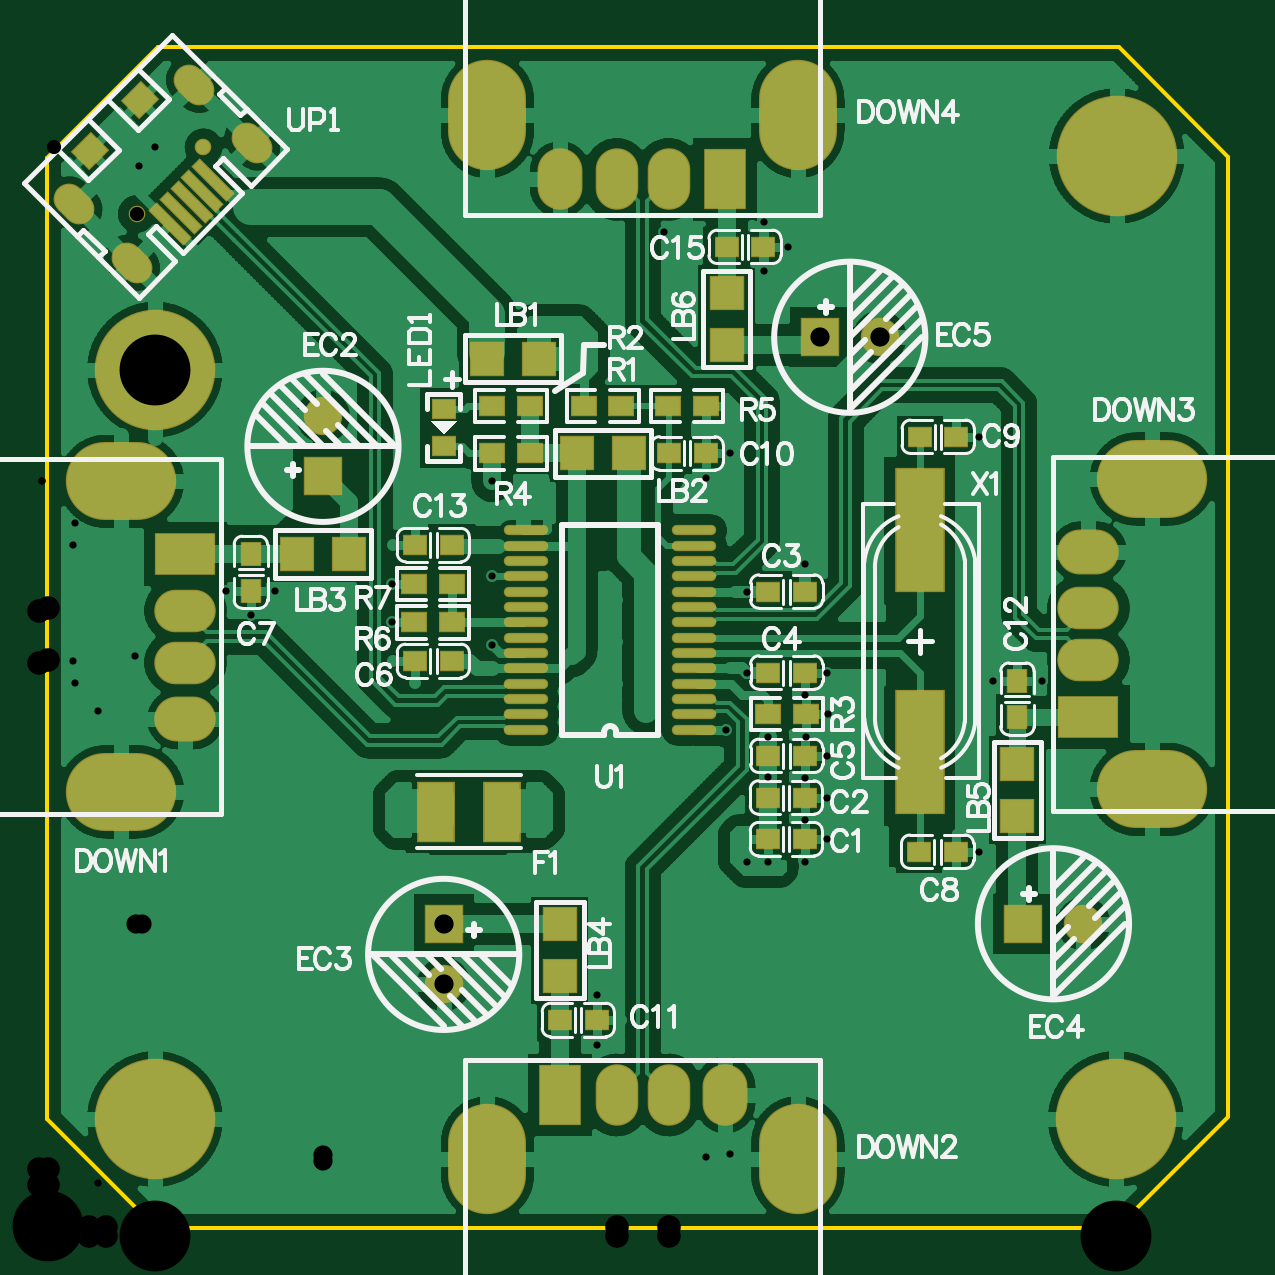
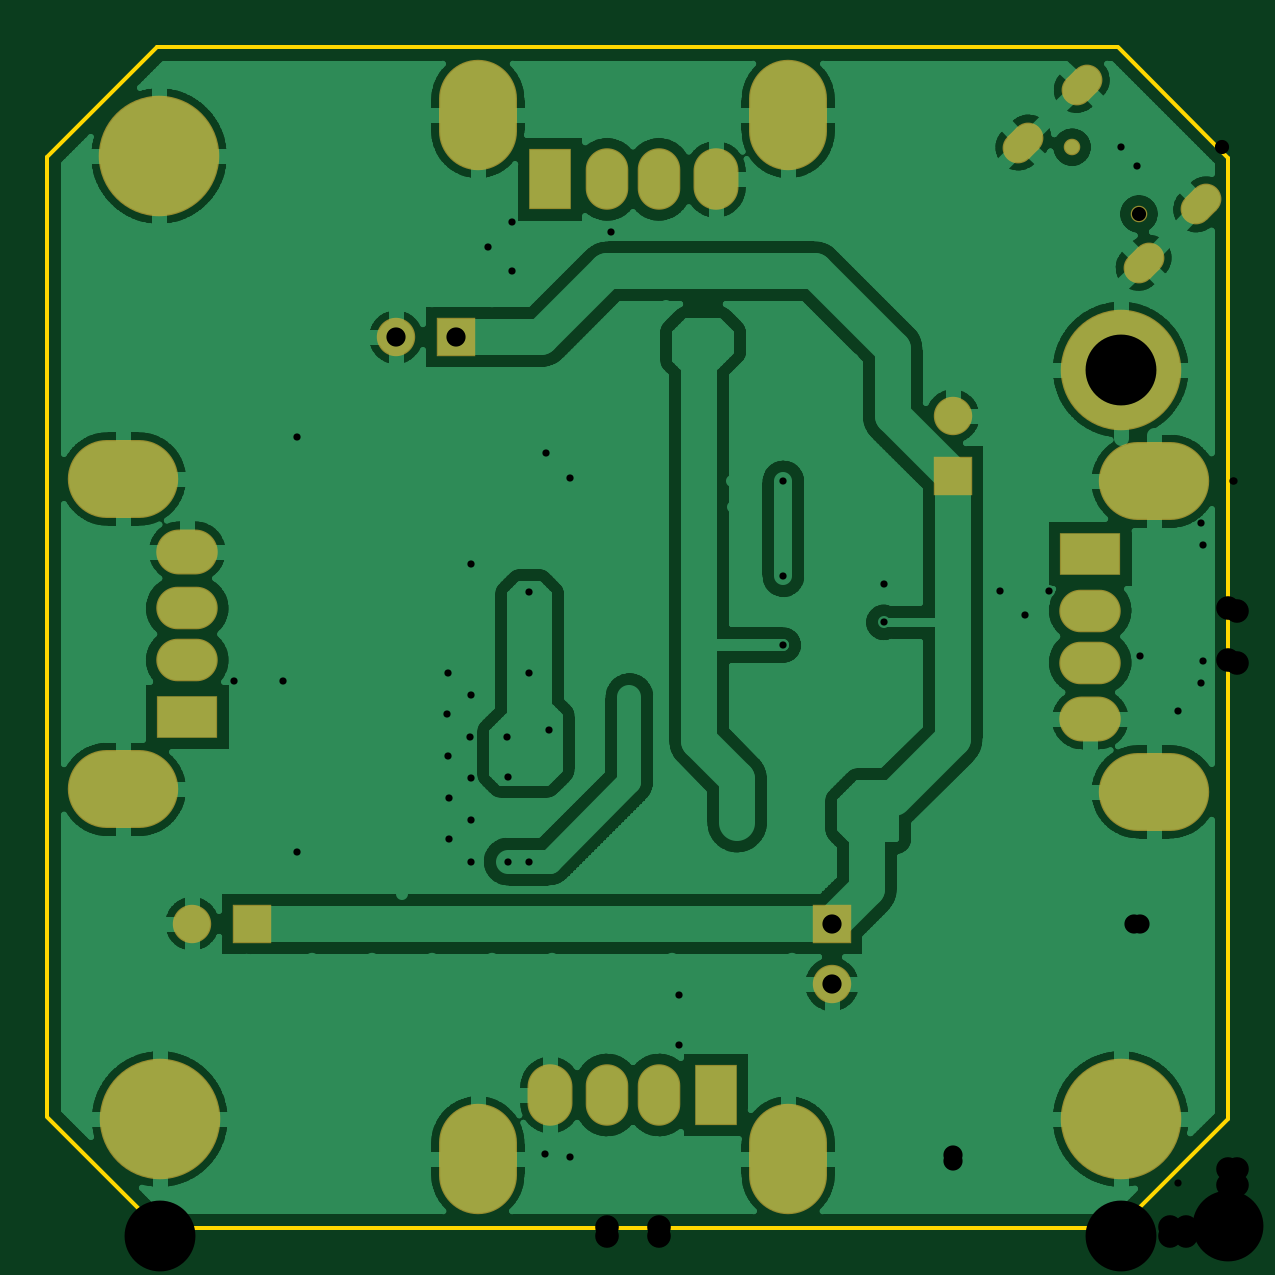
Circuit board: 10 layer files. Board 50.0 x 50.0 mm.
- drill: GL850G-PCB-RoundHoles.TXT (2933 bytes)
- drill: GL850G-PCB-SlotHoles.TXT (651 bytes)
- bottom_copper: GL850G-PCB.GBL (127439 bytes)
- bottom_silk: GL850G-PCB.GBO (154 bytes)
- bottom_mask: GL850G-PCB.GBS (1738 bytes)
- outline: GL850G-PCB.GKO (464 bytes)
- top_copper: GL850G-PCB.GTL (166831 bytes)
- top_silk: GL850G-PCB.GTO (34140 bytes)
- paste: GL850G-PCB.GTP (2877 bytes)
- top_mask: GL850G-PCB.GTS (4461 bytes)

=== drill: GL850G-PCB-RoundHoles.TXT ===
M48
;Layer_Color=9474304
;FILE_FORMAT=2:5
INCH,LZ
;TYPE=PLATED
T1F00S00C0.01200
T3F00S00C0.03200
T4F00S00C0.03937
T6F00S00C0.11811
;TYPE=NON_PLATED
T7F00S00C0.02362
%
T01
X00644Y00062
Y00162
Y00262
X00744
X00844Y00062
X00944
X01044
X01144
Y00162
X01244Y00262
X01344
X01444
X01544
X01644
Y00162
Y00062
X01744
X01544
Y00162
X01444
Y00062
X00544
Y00162
Y00262
X00444
Y00162
Y00062
X00344
Y00162
Y00262
X00244Y00062
Y00362
X00344
X00444
X00544
Y00462
Y00562
X00444
Y00662
Y00762
X00344
Y00862
X0035587Y0103687
X0031496Y0107778
X0039678
X00344Y01262
Y01362
Y01462
X00444
X00479Y01622
X00539Y01642
X00544Y01562
X00344
X00244
X00144
Y01762
X0016889Y0178453
X0019618Y0181667
X00409Y01657
X00144Y01162
Y01062
Y00962
Y00862
X00244Y00662
X00344
Y00562
Y00462
X00444
X00244
Y00562
X00144
Y00462
Y00362
X00539Y00897
X00569Y00867
X006296Y0092342
X005922Y0096082
X0059091Y0102463
Y0108894
X005922Y0115375
X006296Y0119115
X00644Y01262
X00689
X0075836Y0125967
X00814
X00844
X00842Y01217
X0075836Y0110157
Y0098684
X00967Y00992
Y00922
X010149Y009034
Y0087705
X01089Y00797
Y00762
X01169Y00717
X0121795Y0076719
X0127951Y0076477
X01344Y00762
X0131638Y0073275
Y0066332
X0127898Y0069535
Y0062592
X0121795Y0062607
X0118294
X01079Y00602
X00944Y00662
Y00762
X008354Y0074
Y0071
Y0068
X006039
Y0071
Y0074
X00744Y00462
Y00362
X00644
X0093222Y0032109
Y0040291
X00944Y00462
X0097313Y00362
X01144
X01244
X01344
X01444
X01544
X01644
X01744
X01844
Y00462
Y00562
X01744Y00662
X0156942Y0064232
X01559Y00742
Y00872
X0159289Y0092762
X0167471
X016338Y0096853
X01544Y00962
X01559Y01012
X01544Y01062
X01559Y01162
Y01282
X0156942Y0133392
X01569Y01379
X01519
X01444
X01394Y01342
Y01267
Y01157
Y01072
X01359Y01037
X0131691Y0094102
X0131819Y0087154
X0131691Y0080217
X0128079Y0083414
X0121822
X0114831Y0084566
X0118224Y0094102
X0127951Y0090362
X01394Y00927
Y00842
Y00712
Y00572
X01444Y00462
X01544
X01744
X01344
X01244
X01144
X0118224Y0107578
X01164Y01187
X01144Y01262
X0111388Y0126535
X01099Y01227
X0111457Y013443
X0115479Y0130626
X0115547Y013852
X01279Y01357
X01289Y01282
X01274Y01217
X0127951Y0112136
X00967Y01062
X00974Y01442
X01019
X00984Y01487
X00909Y01482
Y01512
X00879
Y01482
X00954Y01552
X00949Y01672
X00874
X0104549Y0167604
X01094Y01677
X0121101Y0169137
X0125093Y0165046
X0121101Y0160956
X01244Y01562
X01344
X01444
X01544
X01644
X01744
X01844
Y01662
X01744
X01644
Y01762
X01544
Y01662
X01444
Y01762
X01344
Y01662
X01644Y01462
X01744
X01844
Y01362
X01744
Y01262
X01844Y01162
Y01062
Y00962
Y00862
X00614Y01307
X00644Y01462
Y01762
Y01862
X00844
X00944
X01044
X01144
X01444
X01544
X01644
X00544
X00444
X00244
T03
X0047626Y012681
Y013681
X0130428Y0149996
X0140428
X016438Y0052232
X017438
X0067747Y0052133
Y0042133
T04
X008712Y00237
X0096569
X0105231
X011468
X00247Y008632
Y0095769
Y0104431
Y011388
X008712Y01763
X0096569
X0105231
X011468
X01752Y011428
Y0104831
Y0096169
Y008672
T06
X0179773Y00197
X0019618Y00197
Y0144598
X01799Y01802
T07
X0016575Y0170531
X002771Y0181667
M30

=== drill: GL850G-PCB-SlotHoles.TXT ===
M48
;Layer_Color=9474304
;FILE_FORMAT=2:5
INCH,LZ
;TYPE=PLATED
T2F00S00C0.01968
T5F00S00C0.08000
;TYPE=NON_PLATED
%
G90
G05
T02
G00X0014821Y0163377
M15
G01X001677Y0161428
M16
G00X0005231Y0173106
M15
G01X0007179Y0171158
M16
G00X0034865Y0183421
M15
G01X0036814Y0181472
M16
G00X0025135Y0193011
M15
G01X0027084Y0191062
M16
T05
G00X0075034Y0014531
M15
G01Y0011531
M16
G00X0126766Y0014531
M15
G01Y0011531
M16
G00X0015531Y0074234
M15
G01X0012531
M16
G00X0015531Y0125966
M15
G01X0012531
M16
G00X0184369Y0126366
M15
G01X0187369
M16
G00X0184369Y0074634
M15
G01X0187369
M16
G00X0126766Y0185469
M15
G01Y0188469
M16
G00X0075034Y0185469
M15
G01Y0188469
M16
M17
M30

=== bottom_copper: GL850G-PCB.GBL (127439 bytes, source omitted) ===
=== bottom_silk: GL850G-PCB.GBO ===
G04*
G04 #@! TF.GenerationSoftware,Altium Limited,Altium Designer,20.0.11 (256)*
G04*
G04 Layer_Color=16776960*
%FSLAX25Y25*%
%MOIN*%
G70*
G01*
G75*
M02*

=== bottom_mask: GL850G-PCB.GBS ===
G04*
G04 #@! TF.GenerationSoftware,Altium Limited,Altium Designer,20.0.11 (256)*
G04*
G04 Layer_Color=16711935*
%FSLAX25Y25*%
%MOIN*%
G70*
G01*
G75*
%ADD39C,0.20085*%
%ADD40O,0.10243X0.07093*%
G04:AMPARAMS|DCode=41|XSize=51.24mil|YSize=74.87mil|CornerRadius=0mil|HoleSize=0mil|Usage=FLASHONLY|Rotation=45.000|XOffset=0mil|YOffset=0mil|HoleType=Round|Shape=Round|*
%AMOVALD41*
21,1,0.02362,0.05124,0.00000,0.00000,135.0*
1,1,0.05124,0.00835,-0.00835*
1,1,0.05124,-0.00835,0.00835*
%
%ADD41OVALD41*%

%ADD42C,0.02762*%
%ADD43C,0.06400*%
%ADD44R,0.06400X0.06400*%
%ADD45R,0.06400X0.06400*%
%ADD46O,0.12998X0.18400*%
%ADD47O,0.07487X0.10243*%
%ADD48O,0.07093X0.10243*%
%ADD49R,0.07100X0.10200*%
%ADD50O,0.18400X0.12998*%
%ADD51O,0.10243X0.07487*%
%ADD52R,0.10200X0.07100*%
D39*
X19618Y144598D02*
D03*
Y19700D02*
D03*
X179773Y19700D02*
D03*
X179900Y180200D02*
D03*
D40*
X175200Y96169D02*
D03*
Y104831D02*
D03*
X24700Y95769D02*
D03*
Y104431D02*
D03*
D41*
X26110Y192037D02*
D03*
X6205Y172132D02*
D03*
X35839Y182446D02*
D03*
X15795Y162402D02*
D03*
D42*
X16575Y170531D02*
D03*
X27710Y181667D02*
D03*
D43*
X140428Y149996D02*
D03*
X174380Y52232D02*
D03*
X67747Y42133D02*
D03*
X47626Y136810D02*
D03*
D44*
X130428Y149996D02*
D03*
X164380Y52232D02*
D03*
D45*
X67747Y52133D02*
D03*
X47626Y126810D02*
D03*
D46*
X126766Y186969D02*
D03*
X75034D02*
D03*
Y13031D02*
D03*
X126766D02*
D03*
D47*
X87120Y176300D02*
D03*
X114680Y23700D02*
D03*
D48*
X96569Y176300D02*
D03*
X105231D02*
D03*
Y23700D02*
D03*
X96569D02*
D03*
D49*
X114680Y176300D02*
D03*
X87120Y23700D02*
D03*
D50*
X185869Y74634D02*
D03*
Y126366D02*
D03*
X14031Y125966D02*
D03*
Y74234D02*
D03*
D51*
X175200Y114280D02*
D03*
X24700Y86320D02*
D03*
D52*
X175200Y86720D02*
D03*
X24700Y113880D02*
D03*
M02*

=== outline: GL850G-PCB.GKO ===
G04*
G04 #@! TF.GenerationSoftware,Altium Limited,Altium Designer,20.0.11 (256)*
G04*
G04 Layer_Color=16711935*
%FSLAX25Y25*%
%MOIN*%
G70*
G01*
G75*
%ADD12C,0.00600*%
D12*
X1675Y19700D02*
X19846Y1529D01*
X180000D02*
X198525Y20054D01*
X180254Y198371D02*
X198525Y180100D01*
X180000Y198371D02*
X180254D01*
X1675Y179900D02*
X20146Y198371D01*
X19846Y1529D02*
X180000Y1529D01*
X198525Y20200D02*
Y180100D01*
X20200Y198371D02*
X180000D01*
X1675Y19700D02*
Y179900D01*
M02*

=== top_copper: GL850G-PCB.GTL (166831 bytes, source omitted) ===
=== top_silk: GL850G-PCB.GTO (34140 bytes, source omitted) ===
=== paste: GL850G-PCB.GTP ===
G04*
G04 #@! TF.GenerationSoftware,Altium Limited,Altium Designer,20.0.11 (256)*
G04*
G04 Layer_Color=8421504*
%FSLAX25Y25*%
%MOIN*%
G70*
G01*
G75*
%ADD17R,0.03780X0.03150*%
%ADD18O,0.07000X0.01300*%
%ADD19R,0.05500X0.05300*%
%ADD20R,0.05300X0.05500*%
%ADD21R,0.05906X0.09843*%
%ADD22R,0.03000X0.03740*%
%ADD23R,0.03740X0.03000*%
%ADD24R,0.03937X0.03000*%
%ADD25R,0.07874X0.20472*%
G04:AMPARAMS|DCode=26|XSize=15.75mil|YSize=78.74mil|CornerRadius=0mil|HoleSize=0mil|Usage=FLASHONLY|Rotation=45.000|XOffset=0mil|YOffset=0mil|HoleType=Round|Shape=Rectangle|*
%AMROTATEDRECTD26*
4,1,4,0.02227,-0.03341,-0.03341,0.02227,-0.02227,0.03341,0.03341,-0.02227,0.02227,-0.03341,0.0*
%
%ADD26ROTATEDRECTD26*%

G04:AMPARAMS|DCode=27|XSize=43.31mil|YSize=39.37mil|CornerRadius=0mil|HoleSize=0mil|Usage=FLASHONLY|Rotation=45.000|XOffset=0mil|YOffset=0mil|HoleType=Round|Shape=Rectangle|*
%AMROTATEDRECTD27*
4,1,4,-0.00139,-0.02923,-0.02923,-0.00139,0.00139,0.02923,0.02923,0.00139,-0.00139,-0.02923,0.0*
%
%ADD27ROTATEDRECTD27*%

D17*
X67748Y138031D02*
D03*
Y131810D02*
D03*
D18*
X81500Y84560D02*
D03*
Y87120D02*
D03*
Y89680D02*
D03*
Y92240D02*
D03*
Y94800D02*
D03*
Y97360D02*
D03*
Y99920D02*
D03*
Y102480D02*
D03*
Y105040D02*
D03*
Y107600D02*
D03*
Y110160D02*
D03*
Y112720D02*
D03*
Y115280D02*
D03*
Y117840D02*
D03*
X109500D02*
D03*
Y115280D02*
D03*
Y112720D02*
D03*
Y110160D02*
D03*
Y107600D02*
D03*
Y105040D02*
D03*
Y102480D02*
D03*
Y99920D02*
D03*
Y97360D02*
D03*
Y94800D02*
D03*
Y92240D02*
D03*
Y89680D02*
D03*
Y87120D02*
D03*
Y84560D02*
D03*
D19*
X87120Y52133D02*
D03*
Y43471D02*
D03*
X163380Y70164D02*
D03*
Y78826D02*
D03*
X114900Y148717D02*
D03*
Y157379D02*
D03*
D20*
X43295Y113880D02*
D03*
X51957D02*
D03*
X74939Y146400D02*
D03*
X83601D02*
D03*
X89902Y130620D02*
D03*
X98564D02*
D03*
D21*
X66453Y70932D02*
D03*
X77477D02*
D03*
D22*
X35587Y113880D02*
D03*
Y107778D02*
D03*
X163380Y86660D02*
D03*
Y92762D02*
D03*
D23*
X87120Y36200D02*
D03*
X93222D02*
D03*
X147100Y133392D02*
D03*
X153202D02*
D03*
X147001Y64232D02*
D03*
X153104D02*
D03*
X69062Y96082D02*
D03*
X62960D02*
D03*
X121848Y80217D02*
D03*
X127951D02*
D03*
X121848Y94102D02*
D03*
X127951D02*
D03*
X121848Y107598D02*
D03*
X127951D02*
D03*
X121795Y73275D02*
D03*
X127898D02*
D03*
X114900Y165046D02*
D03*
X121002D02*
D03*
X105286Y130626D02*
D03*
X111388D02*
D03*
X121795Y66332D02*
D03*
X127898D02*
D03*
X69062Y115375D02*
D03*
X62960D02*
D03*
D24*
X69131Y108894D02*
D03*
X62831D02*
D03*
Y102463D02*
D03*
X69131D02*
D03*
X105157Y138520D02*
D03*
X111457D02*
D03*
X82135Y130620D02*
D03*
X75836D02*
D03*
X121780Y87154D02*
D03*
X128079D02*
D03*
X82135Y138560D02*
D03*
X75836D02*
D03*
X91084D02*
D03*
X97383D02*
D03*
D25*
X147100Y117804D02*
D03*
Y80796D02*
D03*
D26*
X22115Y168889D02*
D03*
X23924Y170698D02*
D03*
X29353Y176127D02*
D03*
X27543Y174317D02*
D03*
X25734Y172508D02*
D03*
D27*
X8780Y181110D02*
D03*
X17132Y189462D02*
D03*
M02*

=== top_mask: GL850G-PCB.GTS ===
G04*
G04 #@! TF.GenerationSoftware,Altium Limited,Altium Designer,20.0.11 (256)*
G04*
G04 Layer_Color=8388736*
%FSLAX25Y25*%
%MOIN*%
G70*
G01*
G75*
%ADD28R,0.04180X0.03550*%
%ADD29O,0.07400X0.01700*%
%ADD30R,0.05900X0.05700*%
%ADD31R,0.05700X0.05900*%
%ADD32R,0.06306X0.10243*%
%ADD33R,0.03400X0.04140*%
%ADD34R,0.04140X0.03400*%
%ADD35R,0.04337X0.03400*%
%ADD36R,0.08274X0.20872*%
G04:AMPARAMS|DCode=37|XSize=19.75mil|YSize=82.74mil|CornerRadius=0mil|HoleSize=0mil|Usage=FLASHONLY|Rotation=45.000|XOffset=0mil|YOffset=0mil|HoleType=Round|Shape=Rectangle|*
%AMROTATEDRECTD37*
4,1,4,0.02227,-0.03623,-0.03623,0.02227,-0.02227,0.03623,0.03623,-0.02227,0.02227,-0.03623,0.0*
%
%ADD37ROTATEDRECTD37*%

G04:AMPARAMS|DCode=38|XSize=47.31mil|YSize=43.37mil|CornerRadius=0mil|HoleSize=0mil|Usage=FLASHONLY|Rotation=45.000|XOffset=0mil|YOffset=0mil|HoleType=Round|Shape=Rectangle|*
%AMROTATEDRECTD38*
4,1,4,-0.00139,-0.03206,-0.03206,-0.00139,0.00139,0.03206,0.03206,0.00139,-0.00139,-0.03206,0.0*
%
%ADD38ROTATEDRECTD38*%

%ADD39C,0.20085*%
%ADD40O,0.10243X0.07093*%
G04:AMPARAMS|DCode=41|XSize=51.24mil|YSize=74.87mil|CornerRadius=0mil|HoleSize=0mil|Usage=FLASHONLY|Rotation=45.000|XOffset=0mil|YOffset=0mil|HoleType=Round|Shape=Round|*
%AMOVALD41*
21,1,0.02362,0.05124,0.00000,0.00000,135.0*
1,1,0.05124,0.00835,-0.00835*
1,1,0.05124,-0.00835,0.00835*
%
%ADD41OVALD41*%

%ADD42C,0.02762*%
%ADD43C,0.06400*%
%ADD44R,0.06400X0.06400*%
%ADD45R,0.06400X0.06400*%
%ADD46O,0.12998X0.18400*%
%ADD47O,0.07487X0.10243*%
%ADD48O,0.07093X0.10243*%
%ADD49R,0.07100X0.10200*%
%ADD50O,0.18400X0.12998*%
%ADD51O,0.10243X0.07487*%
%ADD52R,0.10200X0.07100*%
D28*
X67748Y138031D02*
D03*
Y131810D02*
D03*
D29*
X81500Y84560D02*
D03*
Y87120D02*
D03*
Y89680D02*
D03*
Y92240D02*
D03*
Y94800D02*
D03*
Y97360D02*
D03*
Y99920D02*
D03*
Y102480D02*
D03*
Y105040D02*
D03*
Y107600D02*
D03*
Y110160D02*
D03*
Y112720D02*
D03*
Y115280D02*
D03*
Y117840D02*
D03*
X109500D02*
D03*
Y115280D02*
D03*
Y112720D02*
D03*
Y110160D02*
D03*
Y107600D02*
D03*
Y105040D02*
D03*
Y102480D02*
D03*
Y99920D02*
D03*
Y97360D02*
D03*
Y94800D02*
D03*
Y92240D02*
D03*
Y89680D02*
D03*
Y87120D02*
D03*
Y84560D02*
D03*
D30*
X87120Y52133D02*
D03*
Y43471D02*
D03*
X163380Y70164D02*
D03*
Y78826D02*
D03*
X114900Y148717D02*
D03*
Y157379D02*
D03*
D31*
X43295Y113880D02*
D03*
X51957D02*
D03*
X74939Y146400D02*
D03*
X83601D02*
D03*
X89902Y130620D02*
D03*
X98564D02*
D03*
D32*
X66453Y70932D02*
D03*
X77477D02*
D03*
D33*
X35587Y113880D02*
D03*
Y107778D02*
D03*
X163380Y86660D02*
D03*
Y92762D02*
D03*
D34*
X87120Y36200D02*
D03*
X93222D02*
D03*
X147100Y133392D02*
D03*
X153202D02*
D03*
X147001Y64232D02*
D03*
X153104D02*
D03*
X69062Y96082D02*
D03*
X62960D02*
D03*
X121848Y80217D02*
D03*
X127951D02*
D03*
X121848Y94102D02*
D03*
X127951D02*
D03*
X121848Y107598D02*
D03*
X127951D02*
D03*
X121795Y73275D02*
D03*
X127898D02*
D03*
X114900Y165046D02*
D03*
X121002D02*
D03*
X105286Y130626D02*
D03*
X111388D02*
D03*
X121795Y66332D02*
D03*
X127898D02*
D03*
X69062Y115375D02*
D03*
X62960D02*
D03*
D35*
X69131Y108894D02*
D03*
X62831D02*
D03*
Y102463D02*
D03*
X69131D02*
D03*
X105157Y138520D02*
D03*
X111457D02*
D03*
X82135Y130620D02*
D03*
X75836D02*
D03*
X121780Y87154D02*
D03*
X128079D02*
D03*
X82135Y138560D02*
D03*
X75836D02*
D03*
X91084D02*
D03*
X97383D02*
D03*
D36*
X147100Y117804D02*
D03*
Y80796D02*
D03*
D37*
X22115Y168889D02*
D03*
X23924Y170698D02*
D03*
X29353Y176127D02*
D03*
X27543Y174317D02*
D03*
X25734Y172508D02*
D03*
D38*
X8780Y181110D02*
D03*
X17132Y189462D02*
D03*
D39*
X19618Y144598D02*
D03*
Y19700D02*
D03*
X179773Y19700D02*
D03*
X179900Y180200D02*
D03*
D40*
X175200Y96169D02*
D03*
Y104831D02*
D03*
X24700Y95769D02*
D03*
Y104431D02*
D03*
D41*
X26110Y192037D02*
D03*
X6205Y172132D02*
D03*
X35839Y182446D02*
D03*
X15795Y162402D02*
D03*
D42*
X16575Y170531D02*
D03*
X27710Y181667D02*
D03*
D43*
X140428Y149996D02*
D03*
X174380Y52232D02*
D03*
X67747Y42133D02*
D03*
X47626Y136810D02*
D03*
D44*
X130428Y149996D02*
D03*
X164380Y52232D02*
D03*
D45*
X67747Y52133D02*
D03*
X47626Y126810D02*
D03*
D46*
X126766Y186969D02*
D03*
X75034D02*
D03*
Y13031D02*
D03*
X126766D02*
D03*
D47*
X87120Y176300D02*
D03*
X114680Y23700D02*
D03*
D48*
X96569Y176300D02*
D03*
X105231D02*
D03*
Y23700D02*
D03*
X96569D02*
D03*
D49*
X114680Y176300D02*
D03*
X87120Y23700D02*
D03*
D50*
X185869Y74634D02*
D03*
Y126366D02*
D03*
X14031Y125966D02*
D03*
Y74234D02*
D03*
D51*
X175200Y114280D02*
D03*
X24700Y86320D02*
D03*
D52*
X175200Y86720D02*
D03*
X24700Y113880D02*
D03*
M02*

